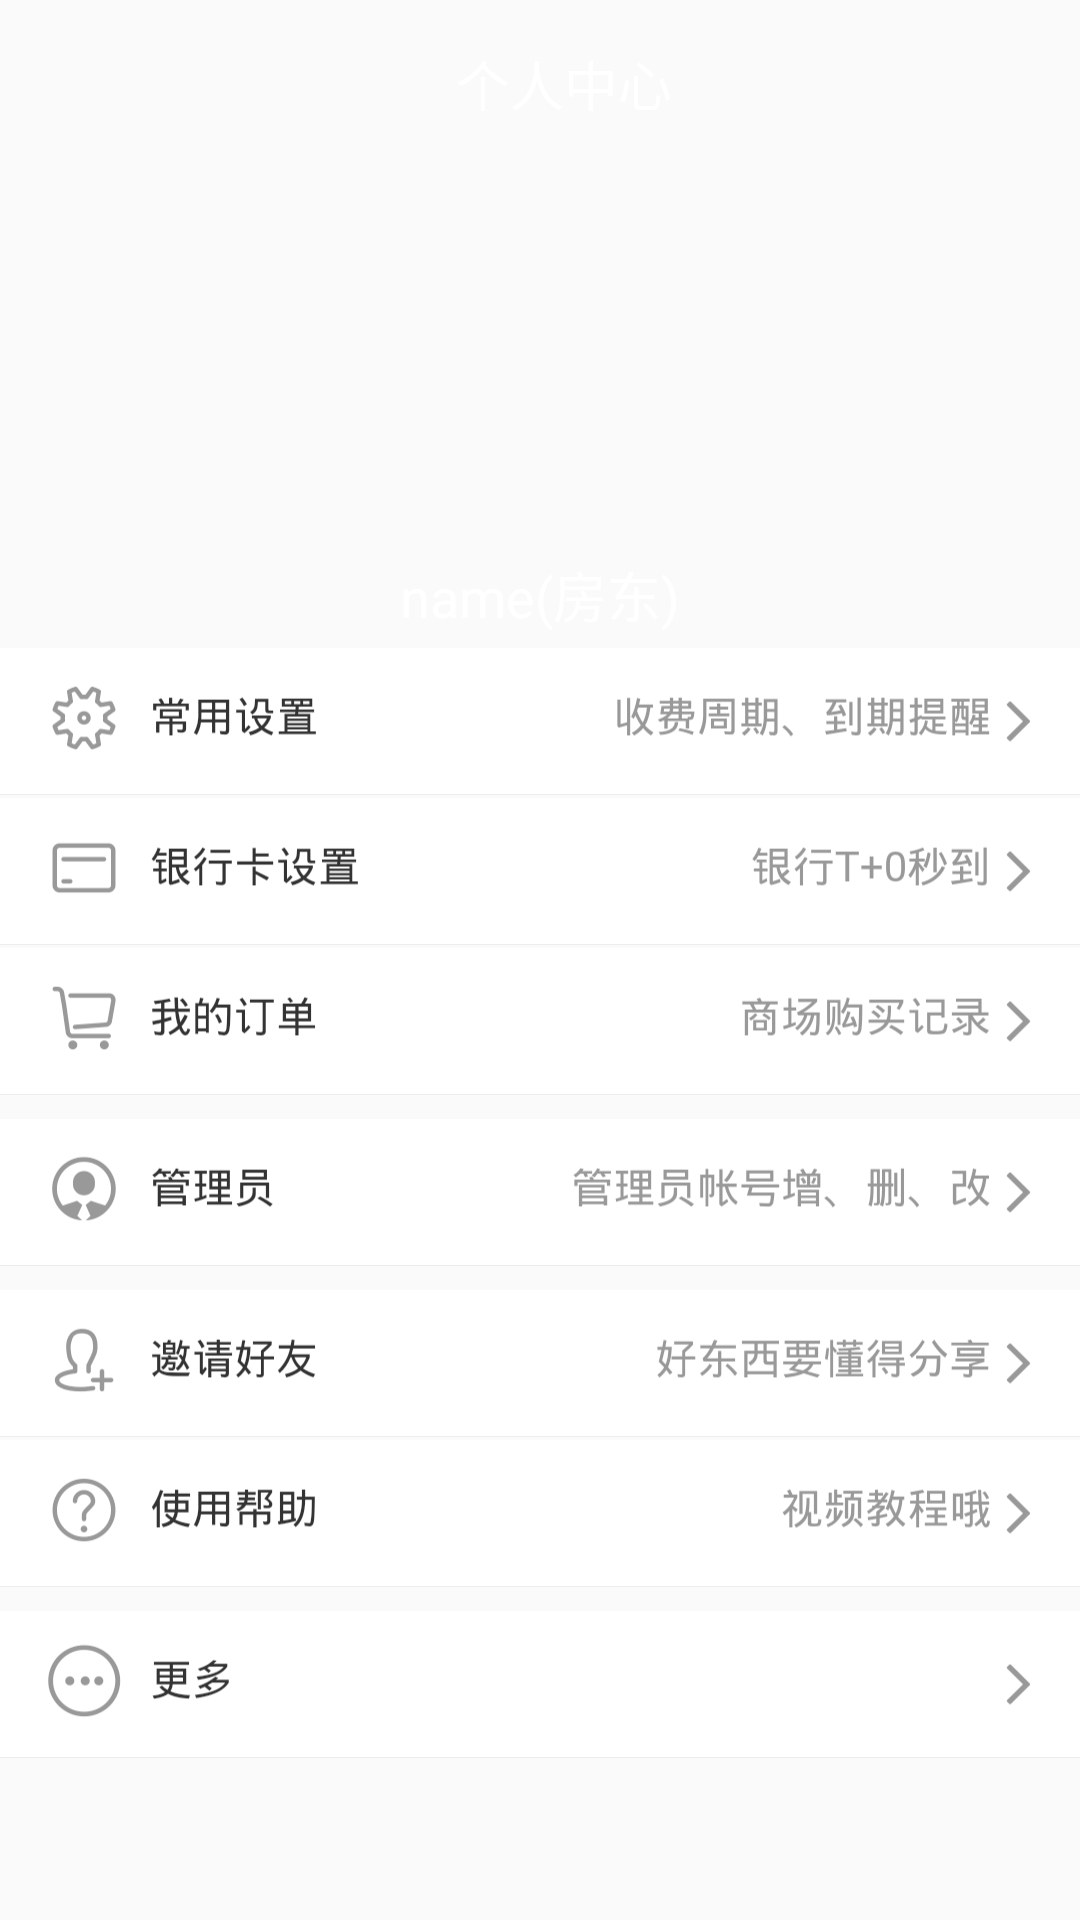

The Android layout XML behind this screen, and the referenced resources:
<!-- AndroidManifest.xml: activity theme AppThemeNoActionBar -->
<!-- res/layout/activity_profile.xml -->
<?xml version="1.0" encoding="utf-8"?>
<LinearLayout xmlns:android="http://schemas.android.com/apk/res/android"
    xmlns:app="http://schemas.android.com/apk/res-auto"
    xmlns:tools="http://schemas.android.com/tools"
    android:orientation="vertical" android:layout_width="match_parent"
    android:layout_height="match_parent">

    <RelativeLayout
        android:layout_width="match_parent"
        android:layout_height="wrap_content">

        <ImageView
            android:id="@+id/imageView14"
            android:layout_width="match_parent"
            android:layout_height="216dp"
            android:scaleType="centerCrop"
            app:srcCompat="@drawable/bg"/>

        <ImageView
            android:id="@+id/imageView8"
            android:layout_width="130dp"
            android:layout_height="130dp"
            android:layout_centerHorizontal="true"
            android:layout_centerInParent="false"
            android:layout_centerVertical="false"
            android:layout_marginTop="45dp"
            app:srcCompat="@drawable/header" />

        <android.support.v7.widget.Toolbar
            android:id="@+id/toolbar2"
            android:layout_width="match_parent"
            android:layout_height="wrap_content">

            <RelativeLayout
                android:layout_width="match_parent"
                android:layout_height="wrap_content">

                <ImageView
                    android:id="@+id/image_back"
                    android:layout_width="32dp"
                    android:layout_height="32dp"
                    android:layout_alignParentLeft="true"
                    app:srcCompat="@drawable/icon_back" />

                <TextView
                    android:id="@+id/textView40"
                    android:layout_width="wrap_content"
                    android:layout_height="wrap_content"
                    android:layout_alignWithParentIfMissing="false"
                    android:layout_centerInParent="true"
                    android:layout_marginTop="8dp"
                    android:text="个人中心"
                    android:textAlignment="center"
                    android:textColor="#FFF"
                    android:textSize="18sp" />

                <ImageView
                    android:layout_width="35dp"
                    android:layout_height="35dp"
                    android:layout_alignParentRight="true"
                    android:layout_marginEnd="20dp"
                    app:srcCompat="@drawable/notification2" />

            </RelativeLayout>

        </android.support.v7.widget.Toolbar>

        <TextView
            android:id="@+id/profile_nickname"
            android:layout_width="wrap_content"
            android:layout_height="wrap_content"
            android:layout_below="@id/imageView8"
            android:layout_centerHorizontal="true"
            android:layout_marginTop="10dp"
            android:text="name(房东)"
            android:textColor="#FFF"
            android:textSize="18sp" />

    </RelativeLayout>

    <ScrollView
        android:layout_width="match_parent"
        android:layout_height="wrap_content">

        <LinearLayout
            android:layout_width="match_parent"
            android:layout_height="wrap_content"
            android:orientation="vertical">


            
                
                
                
                
                

                
                    
                    
                    

            
            
            <Button
                android:id="@+id/button18"
                android:layout_width="match_parent"
                android:layout_height="49dp"
                android:layout_marginBottom="1dp"

                android:background="@drawable/btn_normal"/>

            <Button
                android:id="@+id/button17"
                android:layout_width="match_parent"
                android:layout_height="49dp"
                android:layout_marginBottom="1dp"
                android:background="@drawable/btn_bank"/>

            <Button
                android:id="@+id/button16"
                android:layout_width="match_parent"
                android:layout_height="49dp"
                android:layout_marginBottom="8dp"
                android:background="@drawable/btn_order"/>

            <Button
                android:id="@+id/button15"
                android:layout_width="match_parent"
                android:layout_height="49dp"
                android:layout_marginBottom="8dp"
                android:background="@drawable/btn_admin"/>

            <Button
                android:id="@+id/button14"
                android:layout_width="match_parent"
                android:layout_height="49dp"
                android:layout_marginBottom="1dp"
                android:background="@drawable/btn_inviration"/>

            <Button
                android:id="@+id/button11"
                android:layout_width="match_parent"
                android:layout_height="49dp"
                android:layout_marginBottom="8dp"
                android:background="@drawable/btn_help"/>

            <Button
                android:id="@+id/button10"
                android:layout_width="match_parent"
                android:layout_height="49dp"
                android:background="@drawable/btn_more"/>

        </LinearLayout>
    </ScrollView>


</LinearLayout>
<!-- resources referenced by this layout -->
<resources>
  <!-- drawable bg: jpg bitmap (drawable, 22176 bytes) -->
  <!-- drawable btn_admin: png bitmap (drawable, 29239 bytes) -->
  <!-- drawable btn_bank: png bitmap (drawable, 27399 bytes) -->
  <!-- drawable btn_help: png bitmap (drawable, 29995 bytes) -->
  <!-- drawable btn_inviration: png bitmap (drawable, 31687 bytes) -->
  <!-- drawable btn_more: png bitmap (drawable, 22730 bytes) -->
  <!-- drawable btn_normal: png bitmap (drawable, 30683 bytes) -->
  <!-- drawable btn_order: png bitmap (drawable, 29053 bytes) -->
  <!-- drawable header: png bitmap (drawable, 20687 bytes) -->
  <!-- drawable icon_back: png bitmap (drawable, 17735 bytes) -->
  <!-- drawable notification2: png bitmap (drawable, 20234 bytes) -->
  <!-- drawable selector_normal (drawable) -->
  <?xml version="1.0" encoding="utf-8"?>
  <selector xmlns:android="http://schemas.android.com/apk/res/android" >
  
      <item android:state_pressed="true">
          <shape>
              <solid android:color="#F4F4F4"/>
          </shape>
      </item>
      <item android:state_focused="true">
          <shape>
              <solid android:color="#F4F4F4"/>
          </shape>
      </item>
  
      <item>
          <shape>
              <solid android:color="#FFFFFF"/>
          </shape>
      </item>
  
  </selector>
  <style name="AppThemeNoActionBar" parent="Theme.AppCompat.Light.NoActionBar">
          
          <item name="colorPrimary">@color/colorPrimary</item>
          <item name="colorPrimaryDark">#000</item>
          <item name="colorAccent">#FFF</item>
      </style>
  <color name="colorPrimary">#3F51B5</color>
</resources>
